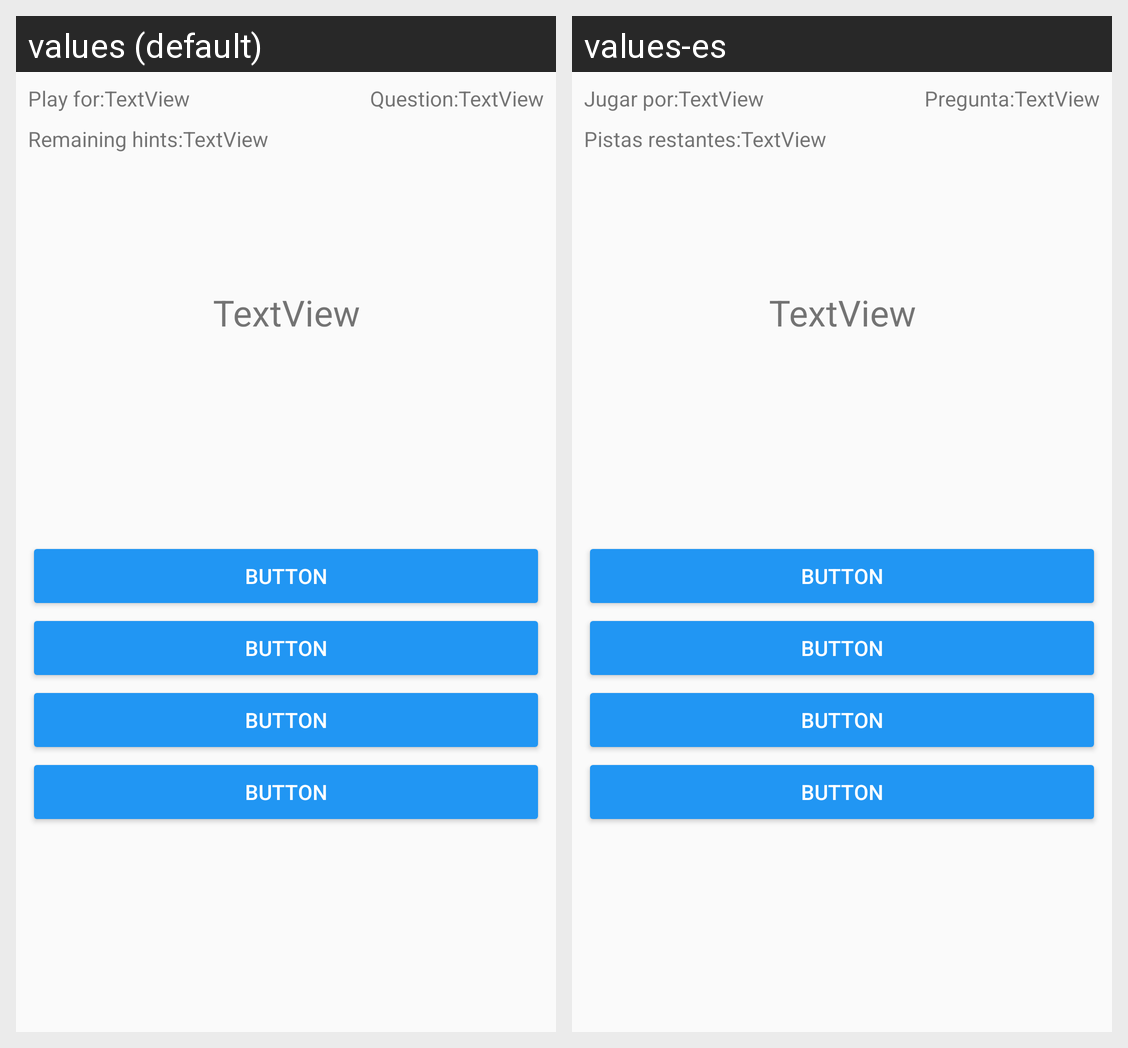

Here is an Android app screen in its default locale and in the app's own translations. Write out the translated-string differences for the strings that appear on this screen.
Android screen res/layout/activity_play.xml rendered under 2 locales, left to right: values (default), values-es. Device: Nexus 5 (rendered at 1080×1920; each locale shown at half size, 540×960, under a caption strip naming it); theme AppTheme.
Strings drawn on this screen, with the default value and each locale's value (text and hints the layout hard-codes, and strings that could not be matched under every locale, appear in the picture but are not listed):

play_playfor
  values: Play for:
  values-es: Jugar por:

play_remaining_hints
  values: Remaining hints:
  values-es: Pistas restantes:

play_question
  values: Question:
  values-es: Pregunta:
